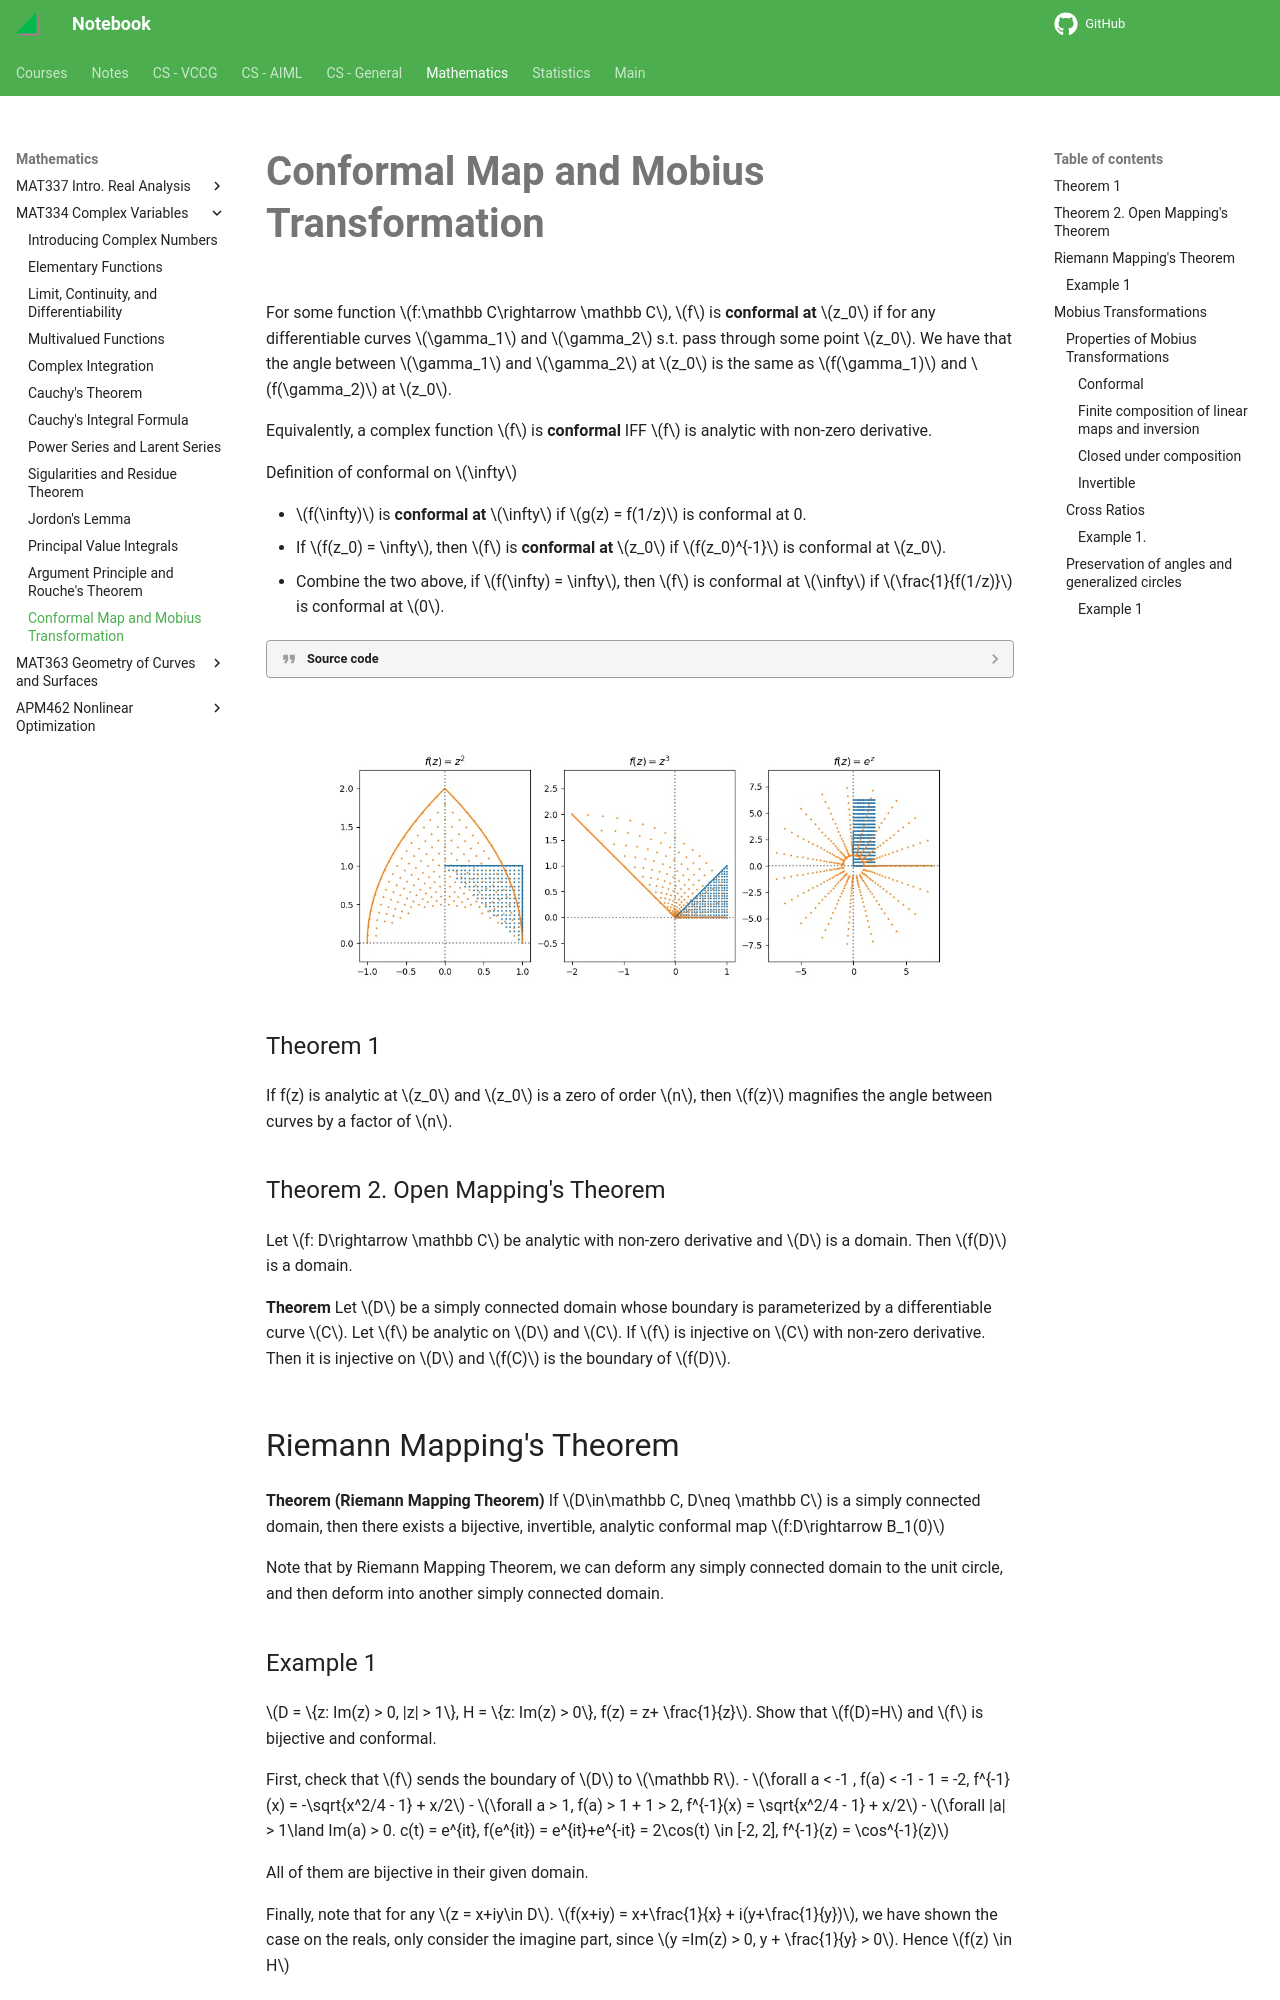

repository: haoda-li/notebook · page: math/mat334/conformal.html · generator: mkdocs

# Conformal Map and Mobius Transformation

For some function $f:\mathbb C\rightarrow \mathbb C$, $f$ is __conformal at__ $z_0$  if for any differentiable curves $\gamma_1$ and $\gamma_2$ s.t. pass through some point $z_0$. We have that the angle between $\gamma_1$ and $\gamma_2$ at $z_0$ is the same as $f(\gamma_1)$ and $f(\gamma_2)$ at $z_0$.

Equivalently, a complex function $f$ is __conformal__ IFF $f$ is analytic with non-zero derivative.

Definition of conformal on $\infty$

- $f(\infty)$ is __conformal at__ $\infty$ if $g(z) = f(1/z)$ is conformal at 0.
- If $f(z_0) = \infty$, then $f$ is __conformal at__ $z_0$ if $f(z_0)^{-1}$ is conformal at $z_0$. 
- Combine the two above, if $f(\infty) = \infty$, then $f$ is conformal at $\infty$ if $\frac{1}{f(1/z)}$ is conformal at $0$. 


??? quote "Source code"
    ```py 
    --8<-- "mat334/scripts/conformal.py"
    ```

<figure markdown>
![png](assets/conformal.jpg){width="1080"}
</figure>

### Theorem 1

If f(z) is analytic at $z_0$ and $z_0$ is a zero of order $n$, then $f(z)$ magnifies the angle between curves by a factor of $n$. 

### Theorem 2. Open Mapping's Theorem
Let $f: D\rightarrow \mathbb C$ be analytic with non-zero derivative and $D$ is a domain. Then $f(D)$ is a domain.  

__Theorem__ Let $D$ be a simply connected domain whose boundary is parameterized by a differentiable curve $C$. Let $f$ be analytic on $D$ and $C$. If $f$ is injective on $C$ with non-zero derivative. Then it is injective on $D$ and $f(C)$ is the boundary of $f(D)$.

## Riemann Mapping's Theorem

__Theorem (Riemann Mapping Theorem)__ If $D\in\mathbb C, D\neq \mathbb C$ is a simply connected domain, then there exists a bijective, invertible, analytic conformal map $f:D\rightarrow B_1(0)$

Note that by Riemann Mapping Theorem, we can deform any simply connected domain to the unit circle, and then deform into another simply connected domain.

### Example 1
$D = \{z: Im(z) > 0, |z| > 1\}, H = \{z: Im(z) > 0\}, f(z) = z+ \frac{1}{z}$. Show that $f(D)=H$ and $f$ is bijective and conformal.

First, check that $f$ sends the boundary of $D$ to $\mathbb R$.
 - $\forall a < -1 , f(a) < -1 - 1 = -2, f^{-1}(x) = -\sqrt{x^2/4 - 1} + x/2$
 - $\forall a > 1, f(a)  > 1 + 1 > 2, f^{-1}(x) = \sqrt{x^2/4 - 1} + x/2$
 - $\forall |a| > 1\land Im(a) > 0. c(t) = e^{it}, f(e^{it}) = e^{it}+e^{-it} = 2\cos(t) \in [-2, 2], f^{-1}(z) = \cos^{-1}(z)$

All of them are bijective in their given domain. 

Finally, note that for any $z = x+iy\in D$. $f(x+iy) = x+\frac{1}{x} + i(y+\frac{1}{y})$, we have shown the case on the reals, only consider the imagine part, since $y =Im(z) > 0, y + \frac{1}{y} > 0$. Hence $f(z) \in H$
